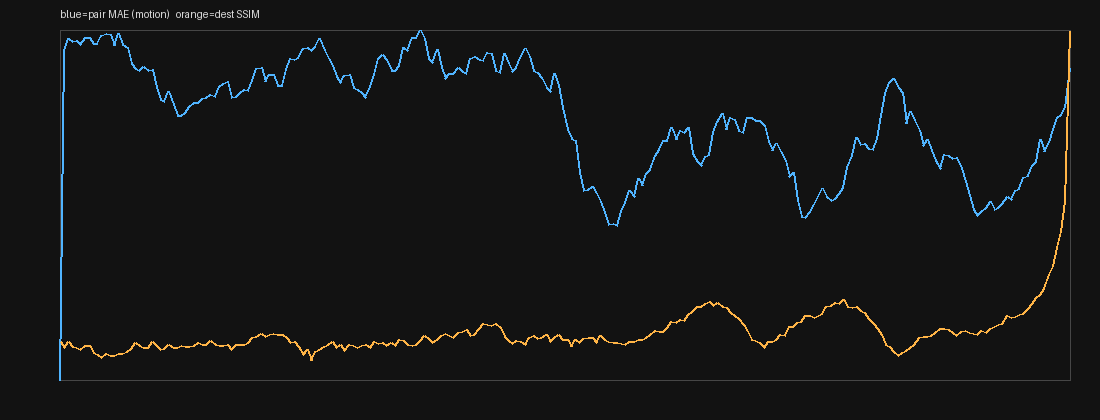

Values plotted in this chart, from the file beside it:
index, t, pair_mae, dest_mae, dest_ssim, luma
0, 0.0, 0.000000, 50.94, 0.1099, 68.83
1, 0.0417, 15.86, 50.79, 0.09398, 68.81
2, 0.0833, 16.4, 51, 0.1106, 70.71
3, 0.125, 16.29, 50.76, 0.0951, 68.86
4, 0.1667, 16.32, 51.27, 0.09329, 69.47
5, 0.2083, 16.15, 52.03, 0.08813, 70.51
6, 0.25, 16.45, 52.26, 0.09972, 71
7, 0.2917, 16.46, 52.9, 0.09912, 70.26
8, 0.3333, 16.19, 53.64, 0.07732, 69.86
9, 0.375, 16.2, 53.5, 0.0721, 68.2
10, 0.4167, 16.57, 55.03, 0.06338, 70.11
11, 0.4583, 16.67, 55.24, 0.07637, 68.03
12, 0.5, 16.6, 56.2, 0.06911, 67.71
13, 0.5417, 16.1, 56.53, 0.07116, 66.31
14, 0.5833, 16.66, 56.16, 0.07478, 64.87
15, 0.625, 16.13, 55.45, 0.07632, 61.73
16, 0.6667, 15.99, 54.82, 0.08024, 58.85
17, 0.7083, 15.24, 53.85, 0.08869, 56.05
18, 0.75, 14.99, 52.34, 0.1061, 55.24
19, 0.7917, 14.9, 51.93, 0.09951, 52.59
20, 0.8333, 15.08, 51.23, 0.09283, 51.13
21, 0.875, 14.9, 50.51, 0.09409, 49.64
22, 0.9167, 14.91, 50.38, 0.1088, 48.55
23, 0.9583, 14.08, 51.38, 0.09721, 47.73
24, 1.0, 13.48, 51.56, 0.08629, 47.82
25, 1.042, 13.37, 50.6, 0.09045, 47.63
26, 1.083, 13.88, 49.3, 0.1016, 49.12
27, 1.125, 13.25, 50.32, 0.09351, 49.2
28, 1.167, 12.73, 50.3, 0.09388, 49.93
29, 1.208, 12.7, 49.68, 0.09928, 50.08
30, 1.25, 12.86, 49.14, 0.09711, 50.21
31, 1.292, 13.16, 49.15, 0.09657, 49.19
32, 1.333, 13.34, 49.15, 0.09984, 48.58
33, 1.375, 13.34, 48.89, 0.1061, 48.23
34, 1.417, 13.54, 48.28, 0.1007, 49.38
35, 1.458, 13.56, 48.4, 0.1026, 48.32
36, 1.5, 13.71, 48.1, 0.1139, 48.26
37, 1.542, 13.65, 47.77, 0.1017, 48.06
38, 1.583, 14.12, 47.49, 0.09952, 47.95
39, 1.625, 14.25, 47.42, 0.09969, 46.49
40, 1.667, 14.36, 47.1, 0.1021, 45.98
41, 1.708, 13.59, 46.56, 0.08819, 46.33
42, 1.75, 13.65, 45.54, 0.1027, 48.7
43, 1.792, 13.84, 45.71, 0.1025, 49.02
44, 1.833, 13.99, 45.69, 0.1002, 50.19
45, 1.875, 13.94, 45.4, 0.1081, 51.48
46, 1.917, 14.42, 45.04, 0.12, 52.57
47, 1.958, 14.97, 45.25, 0.1253, 51.26
48, 2.0, 15.03, 45.33, 0.1334, 50.48
49, 2.042, 14.35, 45.59, 0.1253, 50.53
50, 2.083, 14.67, 45.08, 0.1286, 51.98
51, 2.125, 14.69, 45.17, 0.1335, 50.8
52, 2.167, 14.16, 45.66, 0.1287, 51.24
53, 2.208, 14.16, 45.92, 0.1311, 51.8
54, 2.25, 14.91, 46.19, 0.1214, 53.2
55, 2.292, 15.48, 47.45, 0.1062, 52.64
56, 2.333, 15.43, 48.44, 0.1103, 52.57
57, 2.375, 15.51, 49.19, 0.09698, 52.63
58, 2.417, 15.93, 50, 0.07419, 53.43
59, 2.458, 15.97, 51.11, 0.08812, 50.85
... 182 more rows
